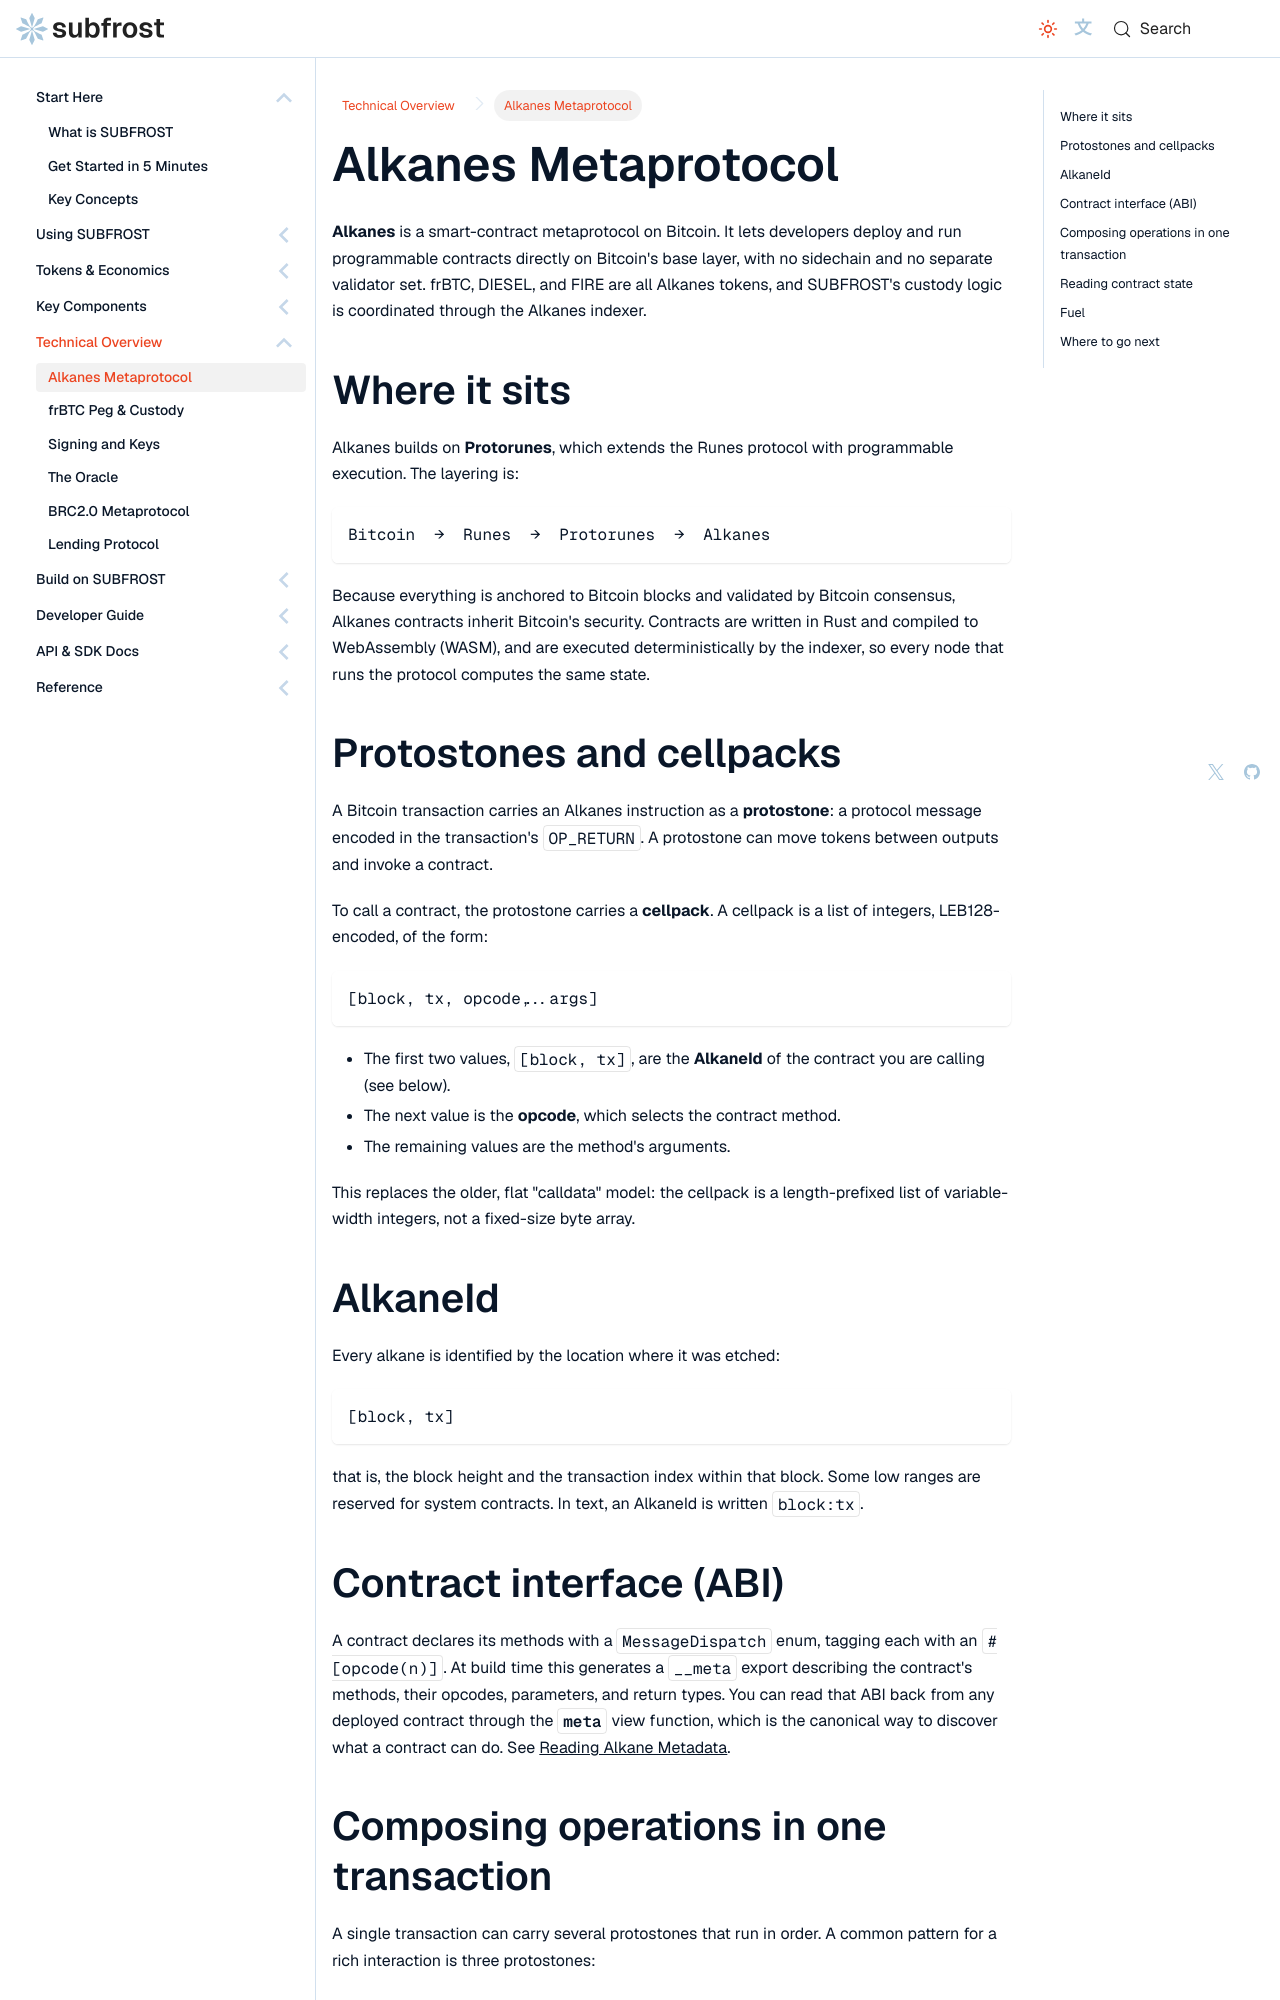

repository: Vdto88/subfrost-docs-preview · page: protocol/alkanes/index.html · generator: docusaurus

---
title: Alkanes Metaprotocol
sidebar_label: Alkanes Metaprotocol
sidebar_position: 2
description: The smart-contract metaprotocol on Bitcoin that SUBFROST is built on.
---

# Alkanes Metaprotocol

**Alkanes** is a smart-contract metaprotocol on Bitcoin. It lets developers deploy and run programmable contracts directly on Bitcoin's base layer, with no sidechain and no separate validator set. frBTC, DIESEL, and FIRE are all Alkanes tokens, and SUBFROST's custody logic is coordinated through the Alkanes indexer.

## Where it sits

Alkanes builds on **Protorunes**, which extends the Runes protocol with programmable execution. The layering is:

```
Bitcoin  →  Runes  →  Protorunes  →  Alkanes
```

Because everything is anchored to Bitcoin blocks and validated by Bitcoin consensus, Alkanes contracts inherit Bitcoin's security. Contracts are written in Rust and compiled to WebAssembly (WASM), and are executed deterministically by the indexer, so every node that runs the protocol computes the same state.

## Protostones and cellpacks

A Bitcoin transaction carries an Alkanes instruction as a **protostone**: a protocol message encoded in the transaction's `OP_RETURN`. A protostone can move tokens between outputs and invoke a contract.

To call a contract, the protostone carries a **cellpack**. A cellpack is a list of integers, LEB128-encoded, of the form:

```
[block, tx, opcode, ...args]
```

- The first two values, `[block, tx]`, are the **AlkaneId** of the contract you are calling (see below).
- The next value is the **opcode**, which selects the contract method.
- The remaining values are the method's arguments.

This replaces the older, flat "calldata" model: the cellpack is a length-prefixed list of variable-width integers, not a fixed-size byte array.

## AlkaneId

Every alkane is identified by the location where it was etched:

```
[block, tx]
```

that is, the block height and the transaction index within that block. Some low ranges are reserved for system contracts. In text, an AlkaneId is written `block:tx`.

## Contract interface (ABI)

A contract declares its methods with a `MessageDispatch` enum, tagging each with an `#[opcode(n)]`. At build time this generates a `__meta` export describing the contract's methods, their opcodes, parameters, and return types. You can read that ABI back from any deployed contract through the **`meta`** view function, which is the canonical way to discover what a contract can do. See [Reading Alkane Metadata](../api-reference/guides/alkane-metadata).
